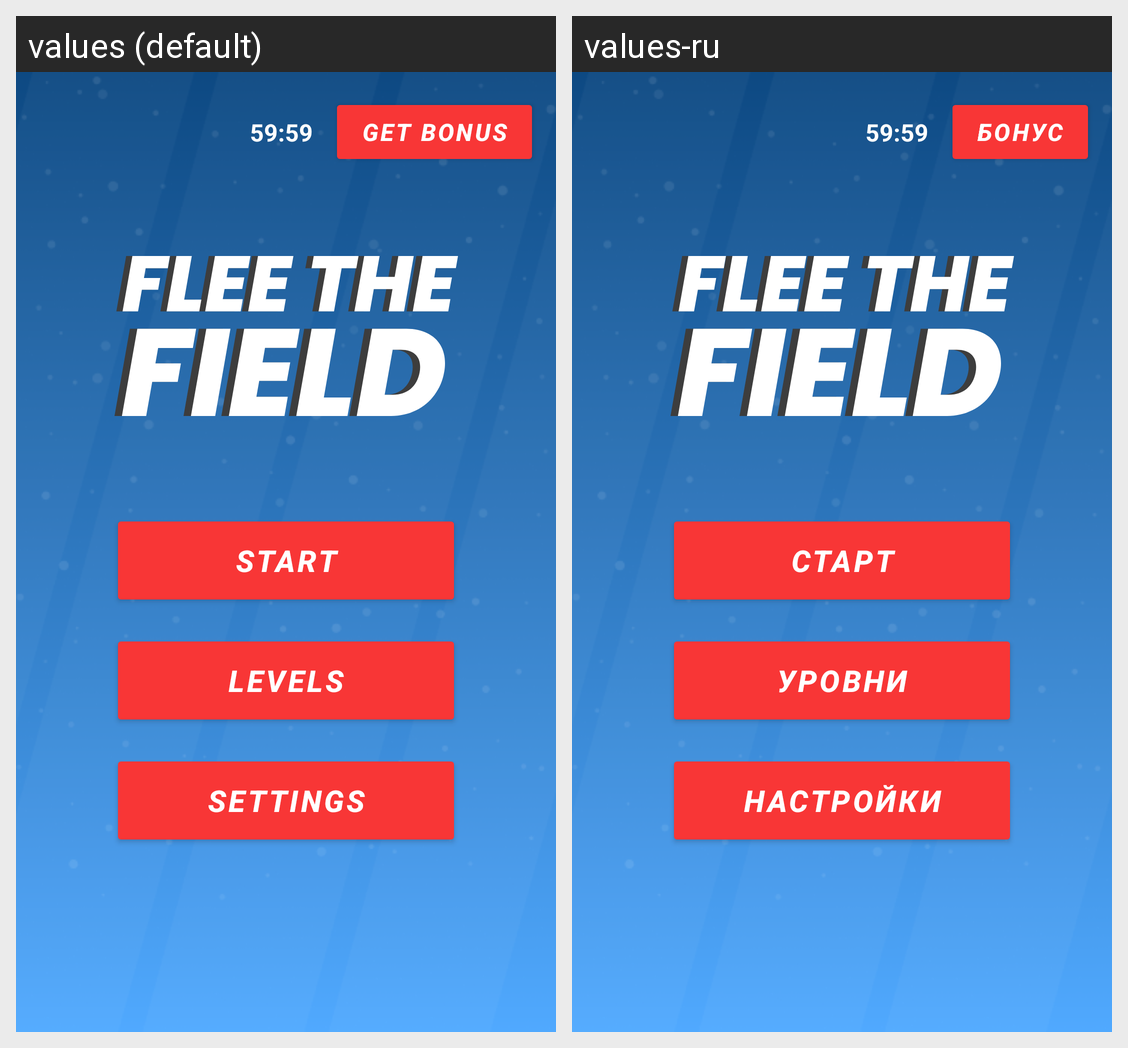

For this localized Android screen grid, give each drawn string resource with its value in every locale shown.
Android screen res/layout/fragment_main_menu.xml rendered under 2 locales, left to right: values (default), values-ru. Device: Nexus 5 (rendered at 1080×1920; each locale shown at half size, 540×960, under a caption strip naming it); theme Theme.FleeTheField.
Strings drawn on this screen, with the default value and each locale's value (text and hints the layout hard-codes, and strings that could not be matched under every locale, appear in the picture but are not listed):

get_bonus
  values: GET BONUS
  values-ru: БОНУС

start
  values: START
  values-ru: СТАРТ

levels
  values: LEVELS
  values-ru: УРОВНИ

settings
  values: SETTINGS
  values-ru: НАСТРОЙКИ
